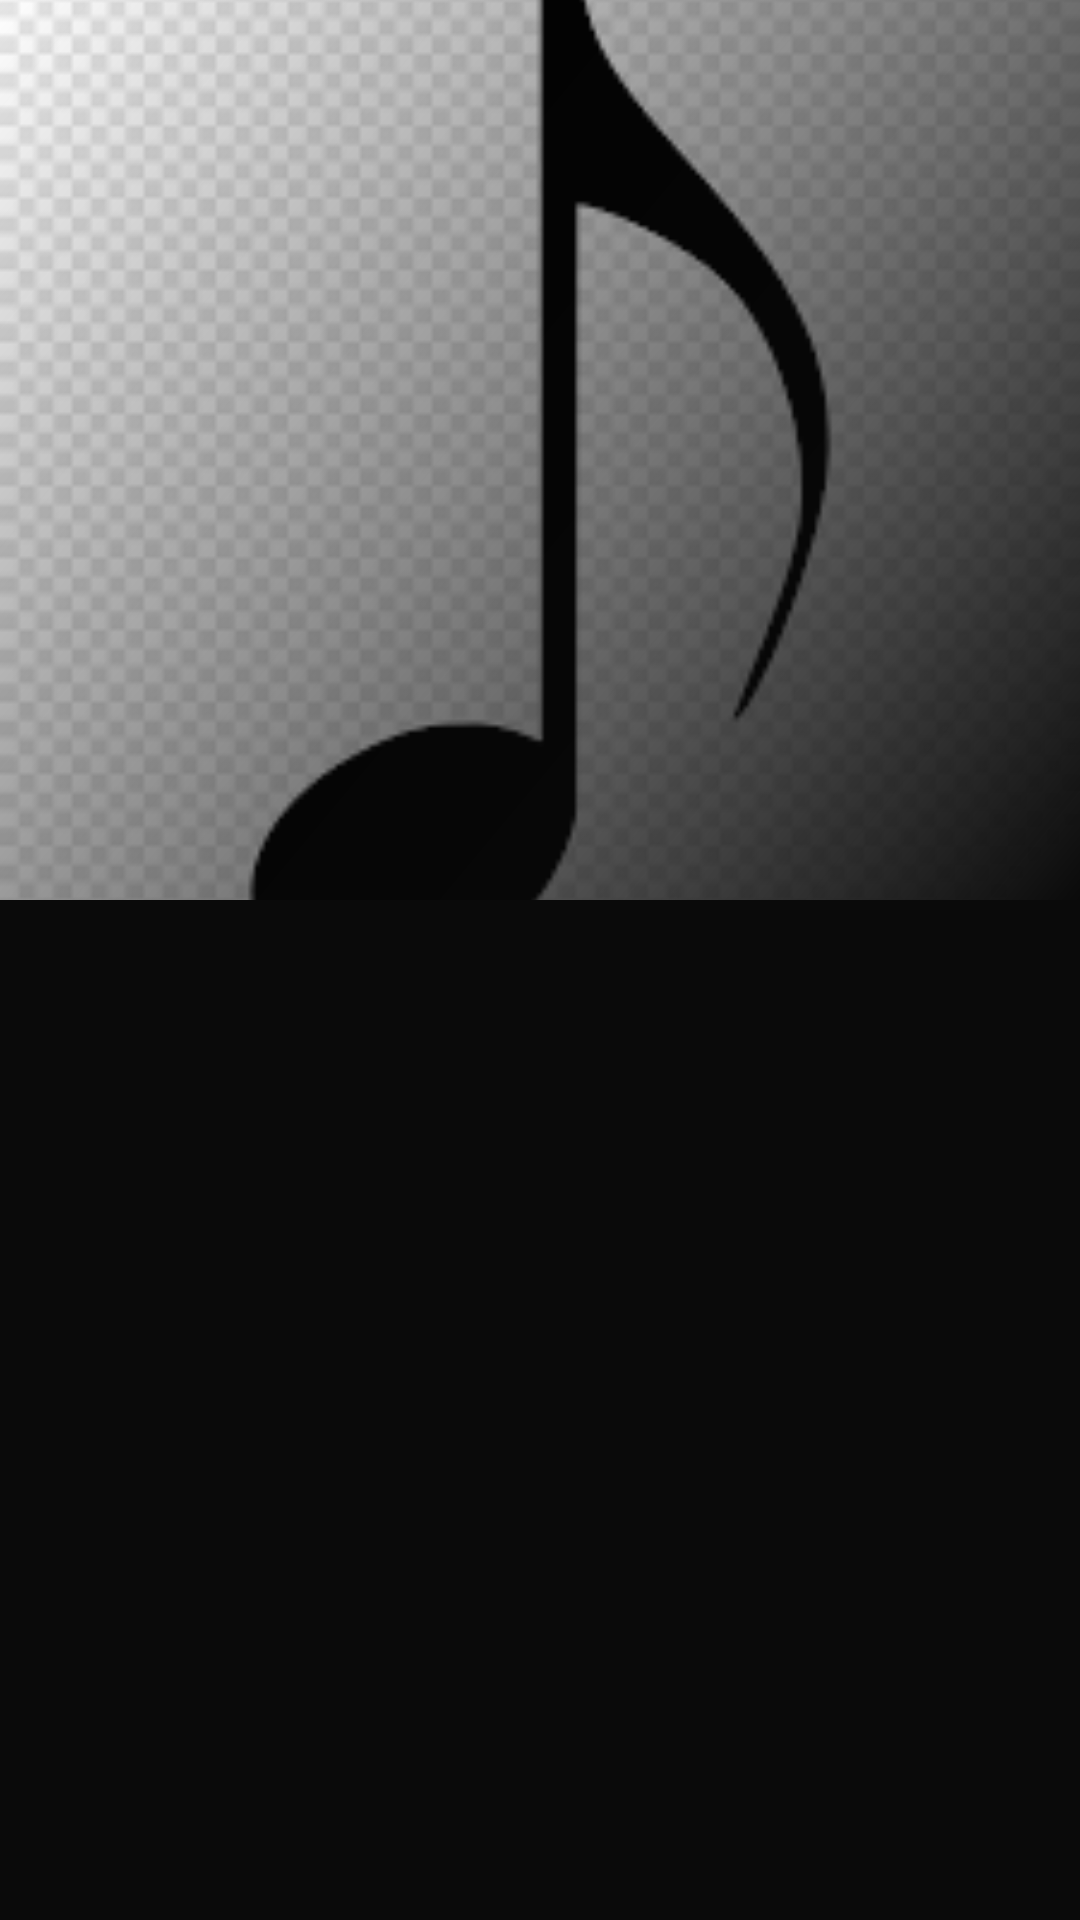

Layout XML and referenced resources for this Android screen:
<!-- AndroidManifest.xml: application theme Theme.AppCompat.Light.NoActionBar -->
<!-- res/layout/activity_album_details.xml -->
<?xml version="1.0" encoding="utf-8"?>
<RelativeLayout xmlns:android="http://schemas.android.com/apk/res/android"
    xmlns:app="http://schemas.android.com/apk/res-auto"
    xmlns:tools="http://schemas.android.com/tools"
    android:layout_width="match_parent"
    android:layout_height="match_parent"
    android:background="@color/colorPrimaryDark"
    tools:context=".AlbumDetails">

    <ImageView
        android:layout_width="match_parent"
        android:layout_height="300dp"
        android:id="@+id/albumCover"
        android:src="@drawable/m_icon"
        android:scaleType="centerCrop"/>

    <ImageView
        android:layout_width="match_parent"
        android:layout_height="300dp"
        android:id="@+id/gradient"
        android:src="@drawable/gradient_bg"/>

    <androidx.recyclerview.widget.RecyclerView
        android:layout_width="match_parent"
        android:layout_height="match_parent"
        android:id="@+id/recyclerView"
        android:layout_below="@+id/albumCover"/>


</RelativeLayout>
<!-- resources referenced by this layout -->
<resources>
  <color name="colorPrimaryDark">#0A0A0A</color>
  <!-- drawable gradient_bg (drawable) -->
  <?xml version="1.0" encoding="utf-8"?>
  <shape xmlns:android="http://schemas.android.com/apk/res/android">
  
      <gradient
          android:startColor="@color/colorPrimaryDark"
          android:angle="135"/>
  </shape>
  <!-- drawable m_icon: png bitmap (drawable, 2816 bytes) -->
</resources>
